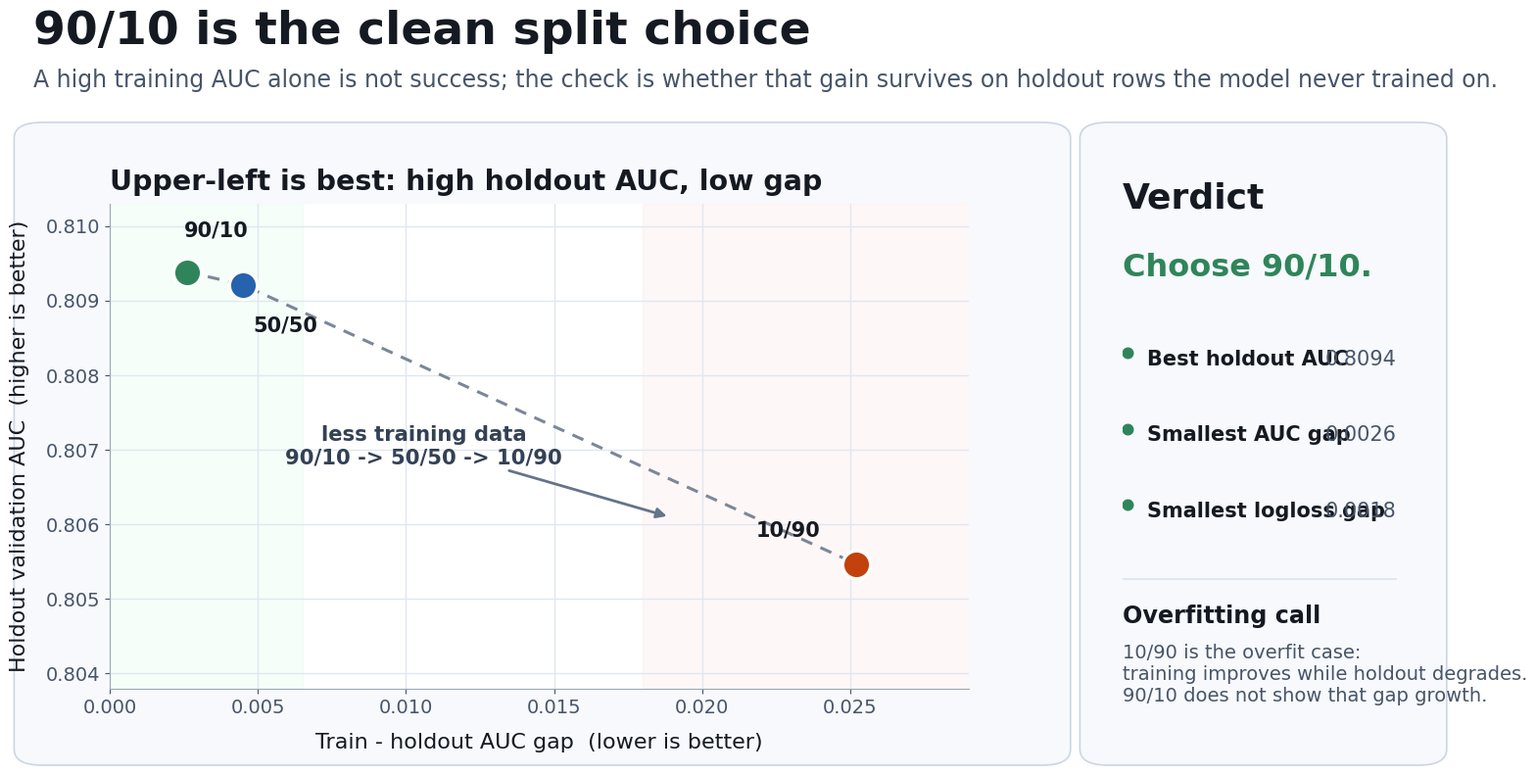

The matplotlib source for this figure:
#!/usr/bin/env python3
"""One-plot verdict slide for the overfitdiag split study."""

from __future__ import annotations

from pathlib import Path

import matplotlib.pyplot as plt
import numpy as np
from matplotlib.patches import FancyBboxPatch


OUTDIR = Path(
    "dataOutput/auauMLDiagnosticRuns/"
    "ppg12_weighted_centinput_overfitdiag_20260527_1458/slide_pngs"
)
OUTPNG = OUTDIR / "overfitdiag_generalization_frontier.png"

SPLITS = np.array(["90/10", "50/50", "10/90"])
TRAIN_FRAC = np.array([0.90, 0.50, 0.10])
TRAIN_AUC = np.array([0.812006, 0.813699, 0.830674])
HOLDOUT_AUC = np.array([0.809383, 0.809211, 0.805470])
FULL_AUC = np.array([0.821053, 0.820764, 0.820117])
TRAIN_LOGLOSS = np.array([0.506162, 0.504753, 0.491257])
HOLDOUT_LOGLOSS = np.array([0.507955, 0.508777, 0.512486])

AUC_GAP = TRAIN_AUC - HOLDOUT_AUC
LOGLOSS_GAP = HOLDOUT_LOGLOSS - TRAIN_LOGLOSS

COLORS = {
    "ink": "#151a22",
    "muted": "#475569",
    "panel": "#f7f9fc",
    "edge": "#cbd6e4",
    "grid": "#e0e7f1",
    "good": "#2f855a",
    "mid": "#2563ad",
    "bad": "#c2410c",
    "gold": "#d97706",
}


def add_card(fig, xywh, face=COLORS["panel"], edge=COLORS["edge"]):
    x, y, w, h = xywh
    fig.patches.append(
        FancyBboxPatch(
            (x, y),
            w,
            h,
            boxstyle="round,pad=0.012,rounding_size=0.018",
            transform=fig.transFigure,
            facecolor=face,
            edgecolor=edge,
            linewidth=1.2,
            zorder=-10,
        )
    )


def style_axis(ax):
    ax.set_axisbelow(True)
    ax.grid(color=COLORS["grid"], linewidth=1.0)
    for spine in ("top", "right"):
        ax.spines[spine].set_visible(False)
    for spine in ("left", "bottom"):
        ax.spines[spine].set_color("#9aa7b8")
    ax.tick_params(labelsize=14.0, colors=COLORS["muted"])
    ax.xaxis.label.set_color(COLORS["ink"])
    ax.yaxis.label.set_color(COLORS["ink"])


def main() -> None:
    OUTDIR.mkdir(parents=True, exist_ok=True)
    plt.rcParams.update(
        {
            "font.family": "Times New Roman",
            "figure.facecolor": "white",
            "axes.titleweight": "bold",
        }
    )

    fig = plt.figure(figsize=(16, 9), dpi=160)

    fig.text(
        0.055,
        0.925,
        "90/10 is the clean split choice",
        fontsize=34,
        fontweight="bold",
        color=COLORS["ink"],
        ha="left",
        va="center",
    )
    fig.text(
        0.055,
        0.870,
        "A high training AUC alone is not success; the check is whether that gain survives on holdout rows the model never trained on.",
        fontsize=17.0,
        color=COLORS["muted"],
        ha="left",
        va="center",
    )

    plot_card = (0.055, 0.105, 0.650, 0.705)
    verdict_card = (0.735, 0.105, 0.210, 0.705)
    add_card(fig, plot_card)
    add_card(fig, verdict_card)

    ax = fig.add_axes([0.104, 0.180, 0.548, 0.550])
    ax.set_facecolor("white")

    ax.axvspan(0.0, 0.0065, color="#dcfce7", alpha=0.28, zorder=0)
    ax.axvspan(0.018, 0.030, color="#fee2e2", alpha=0.26, zorder=0)

    point_colors = [COLORS["good"], COLORS["mid"], COLORS["bad"]]
    marker_size = 420

    ax.plot(
        AUC_GAP,
        HOLDOUT_AUC,
        color="#7c8798",
        linewidth=2.2,
        linestyle=(0, (4, 3)),
        zorder=2,
    )
    ax.annotate(
        "less training data\n90/10 -> 50/50 -> 10/90",
        xy=(0.0189, 0.8061),
        xytext=(0.0106, 0.80705),
        arrowprops=dict(arrowstyle="-|>", color="#64748b", lw=2.0),
        color="#334155",
        fontsize=15.2,
        ha="center",
        va="center",
        fontweight="bold",
    )

    for i, split in enumerate(SPLITS):
        ax.scatter(
            AUC_GAP[i],
            HOLDOUT_AUC[i],
            s=marker_size,
            color=point_colors[i],
            edgecolor="white",
            linewidth=2.4,
            zorder=5,
        )
        if split == "90/10":
            label = "90/10"
            xytext = (AUC_GAP[i] - 0.00010, HOLDOUT_AUC[i] + 0.00055)
            ha = "left"
        elif split == "50/50":
            label = "50/50"
            xytext = (AUC_GAP[i] + 0.00035, HOLDOUT_AUC[i] - 0.00055)
            ha = "left"
        else:
            label = "10/90"
            xytext = (AUC_GAP[i] - 0.00120, HOLDOUT_AUC[i] + 0.00045)
            ha = "right"
        ax.text(
            xytext[0],
            xytext[1],
            label,
            ha=ha,
            va="center",
            fontsize=15.0,
            color=COLORS["ink"],
            fontweight="bold",
            zorder=6,
        )

    ax.set_title(
        "Upper-left is best: high holdout AUC, low gap",
        loc="left",
        fontsize=20.5,
        color=COLORS["ink"],
        pad=10,
    )
    ax.set_xlabel("Train - holdout AUC gap  (lower is better)", fontsize=16.0, labelpad=12)
    ax.set_ylabel("Holdout validation AUC  (higher is better)", fontsize=16.0, labelpad=12)
    ax.set_xlim(0.000, 0.029)
    ax.set_ylim(0.8038, 0.8103)
    style_axis(ax)

    ax_note = fig.add_axes([0.750, 0.145, 0.175, 0.635])
    ax_note.axis("off")
    ax_note.set_xlim(0, 1)
    ax_note.set_ylim(0, 1)

    ax_note.text(0.0, 0.96, "Verdict", fontsize=26, fontweight="bold", color=COLORS["ink"], ha="left", va="top")
    ax_note.text(
        0.0,
        0.835,
        "Choose 90/10.",
        fontsize=23.0,
        fontweight="bold",
        color=COLORS["good"],
        ha="left",
        va="top",
    )

    rows = [
        ("Best holdout AUC", "0.8094"),
        ("Smallest AUC gap", "0.0026"),
        ("Smallest logloss gap", "0.0018"),
    ]
    y = 0.660
    for metric, value in rows:
        ax_note.scatter([0.020], [y - 0.006], s=58, color=COLORS["good"])
        ax_note.text(0.090, y, metric, fontsize=15.0, fontweight="bold", color=COLORS["ink"], ha="left", va="top")
        ax_note.text(1.00, y, value, fontsize=15.0, color=COLORS["muted"], ha="right", va="top")
        y -= 0.135

    ax_note.plot([0.0, 1.0], [0.250, 0.250], color=COLORS["grid"], lw=1.4)
    ax_note.text(0.0, 0.205, "Overfitting call", fontsize=17.2, fontweight="bold", color=COLORS["ink"], ha="left", va="top")
    ax_note.text(
        0.0,
        0.135,
        "10/90 is the overfit case:\ntraining improves while holdout degrades.\n90/10 does not show that gap growth.",
        fontsize=14.0,
        color=COLORS["muted"],
        ha="left",
        va="top",
    )

    fig.savefig(OUTPNG, dpi=160)
    plt.close(fig)
    print(OUTPNG.resolve())


if __name__ == "__main__":
    main()
